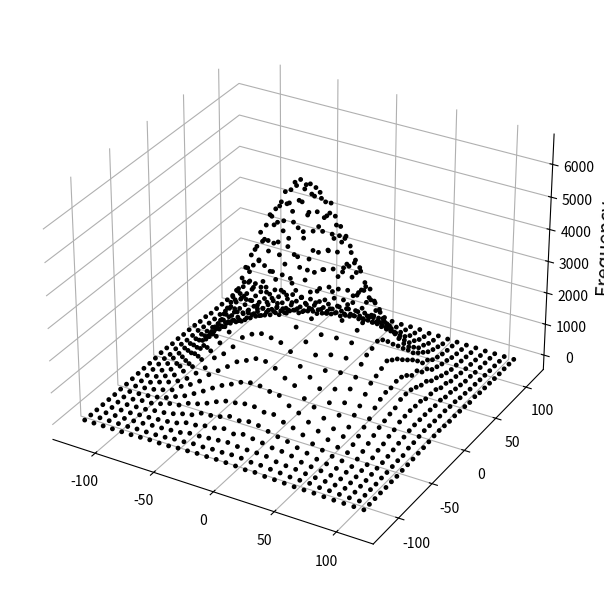

Source code (Python):
import numpy as np
import matplotlib.pyplot as plt
from mpl_toolkits.mplot3d import Axes3D
import math

def sample_discrete_gaussian(sigma, size=1):
    """Sample from the discrete Gaussian distribution."""
    x = np.arange(-3*sigma, 3*sigma+1)
    pmf = np.exp(-x**2 / (2 * sigma**2))
    pmf /= pmf.sum()
    return np.random.choice(x, size=size, p=pmf)

# Set parameters
n_samples = 1000000
alpha = 100
sigma = alpha / math.sqrt(2 * math.pi)

# Generate discrete Gaussian samples in Z^2
samples = np.array([sample_discrete_gaussian(sigma, size=n_samples) for _ in range(2)]).T

# Compute 2D histogram
H, xedges, yedges = np.histogram2d(samples[:, 0], samples[:, 1], bins=(30, 30))

# Get x, y, z for non-zero counts
x, y = np.nonzero(H)
z = H[x, y]
x = xedges[x]
y = yedges[y]

# Create a new 3D subplot
fig = plt.figure(figsize=(8, 6))  # Define the figure size
ax = fig.add_subplot(111, projection='3d')

# Plot a dot at the top of each line
scatter = ax.scatter(x, y, z, color='black', s=6, alpha=1)

# Set labels with larger font size
ax.set_zlabel('Frequency', fontsize=14)

# Set grid color to white and linestyle to dotted
ax.grid(color='white', linestyle=':', linewidth=0.75)

# Set the background color of the 3d plot to be transparent
ax.xaxis.pane.fill = False
ax.yaxis.pane.fill = False
ax.zaxis.pane.fill = False

# Make the grid lines transparent
ax.xaxis.pane.set_edgecolor('w')
ax.yaxis.pane.set_edgecolor('w')
ax.zaxis.pane.set_edgecolor('w')

ax.grid(True)
plt.tight_layout()
plt.show()
